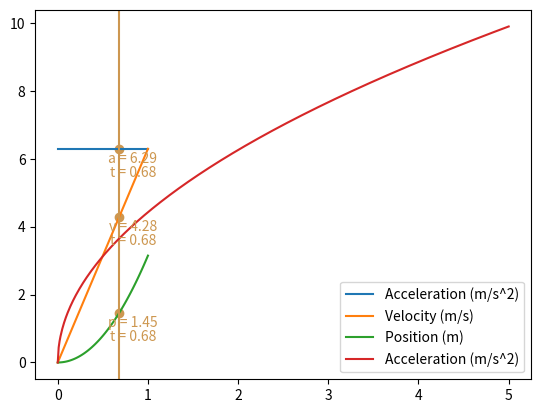

Write Python code to recreate this figure.
import matplotlib.pyplot as plt
import numpy as np
import random


class Slope:
    g = 9.81

    def __init__(self, duration, interval, alpha, v0, p0, mu=0.0, is_alpha_degrees=False):
        """
        Slope simulation class constructor
        :param duration: duration of the simulation in seconds
        :param interval:  interval between two points in seconds
        :param alpha: angle of the slope in radians (or degrees if is_alpha_degrees is True)
        :param v0: tuple of the initial velocity (vx, vy)
        :param p0: tuple of the initial position (px, py)
        :param mu: coefficient of friction (0.0 for no friction)
        :param is_alpha_degrees: True if alpha is in degrees, False if alpha is in radians
        """

        if duration <= 0.0:
            raise ValueError("duration must be positive")

        if interval <= 0.0:
            raise ValueError("interval must be positive")

        if mu < 0.0 or mu >= 1.0:
            raise ValueError("mu must be in [0.0 ; 1[")

        if is_alpha_degrees:
            alpha = np.radians(alpha)

        self.time = np.arange(0, duration + interval, interval)
        self.alpha = alpha
        self.v0 = v0
        self.p0 = p0
        self.mu = mu

    def a(self):
        """
        Return the acceleration at time t (in m/s²)
        :return: tuple of the acceleration (ax, ay, a)
        """

        if self.mu == 0.0:
            ax = self.g * np.sin(self.alpha)
        else:
            ax = self.g * np.sin(self.alpha) * (1 - self.mu)

        ay = 0

        return ax, ay, np.sqrt(ax) ** 2 + ay ** 2

    def v(self, t):
        """
        Return the velocity at time t (in m/s)
        :param t: time in seconds
        :return: tuple of the velocity (vx, vy, v)
        """

        if self.mu == 0.0:
            vx = self.g * np.sin(self.alpha) * t + self.v0[0]
        else:
            vx = self.g * np.sin(self.alpha) * (1 - self.mu) * t + self.v0[0]

        vy = self.v0[1]

        return vx, vy, np.sqrt(vx ** 2 + vy ** 2)

    def p(self, t):
        """
        Return the position at time t (in m)
        :param t: time in seconds
        :return: tuple of the position (px, py, p)
        """

        if self.mu == 0.0:
            px = self.g * np.sin(self.alpha) * t**2 / 2 + self.v0[0] * t + self.p0[0]
        else:
            px = self.g * np.sin(self.alpha) * (1 - self.mu) * t**2 / 2 + self.v0[0] * t + self.p0[0]

        py = self.v0[1] * t + self.p0[1]

        return px, py, np.sqrt(px ** 2 + py ** 2)

    def get_values_on_interval(self):
        """
        Return the values of the acceleration, velocity and position on the interval
        :return: tuple of the acceleration, velocity and position
        """

        return [self.a()[2] for t in self.time], \
            [self.v(t)[2] for t in self.time], \
            [self.p(t)[2] for t in self.time]

    def get_t_at_p(self, p):
        """
        Return the time at which the position is p (in s)
        :param p:  position in meters
        :return: time in seconds
        """

        if self.mu == 0.0:
            return np.sqrt(2 * p / (self.g * np.sin(self.alpha)))
        else:
            return np.sqrt(2 * p / (self.g * np.sin(self.alpha) * (1 - self.mu)))

    def get_v_end_terms_of_height(self, height):
        """
        Return the velocity at the given height (in m/s)
        :param height: height in meters
        :return: velocity as a tuple (vx, vy, v)
        """

        if height < 0:
            raise ValueError("height must be positive")

        return self.v(self.get_t_at_p(height / np.sin(self.alpha)))

    def annotate_point(self, t, color):
        """
        Annotate the point at time i with the acceleration, velocity and position
        :param t: time in seconds
        :param color: color of the annotation
        """

        closest_index = (np.abs(self.time - t)).argmin()
        closest = [
            (self.get_values_on_interval()[0][closest_index], 'a'),
            (self.get_values_on_interval()[1][closest_index], 'v'),
            (self.get_values_on_interval()[2][closest_index], 'p'),
        ]

        for closest_val, closest_label in closest:
            plt.scatter(t, closest_val, color=color)
            plt.annotate(f'{closest_label} = {closest_val:.2f}', (t, closest_val), textcoords='offset points',
                         xytext=(10, -10), ha='center', color=color)
            plt.annotate(f't = {t:.2f}', (t, closest_val), textcoords='offset points',
                         xytext=(10, -20), ha='center', color=color)

    def trace(self, *args):
        """
        Trace the acceleration, velocity and position
        :param args: time(s) in seconds to annotate
        """

        plt.plot(self.time, self.get_values_on_interval()[0], label="Acceleration (m/s^2)")
        plt.plot(self.time, self.get_values_on_interval()[1], label="Velocity (m/s)")
        plt.plot(self.time, self.get_values_on_interval()[2], label="Position (m)")

        for i in args:
            color = "#" + ''.join([random.choice('0123456789ABCDEF') for i in range(6)])

            if i > self.time[-1] or i < 0:
                raise ValueError("t must be in [0 ; {}]".format(self.time[-1]))

            plt.axvline(x=i, color=color)
            self.annotate_point(i, color)

        plt.legend()
        plt.show()

    def trace_v_end_terms_of_height(self, ceil, interval):
        """
        Trace the velocity as a function of the height
        :param ceil: maximum height in meters
        :param interval: interval between each height in meters
        """

        if interval <= 0:
            raise ValueError("interval must be positive")

        height = np.arange(0, ceil + interval, interval)
        plt.plot(height, [self.get_v_end_terms_of_height(h)[2] for h in height], label="Acceleration (m/s^2)")
        plt.legend()
        plt.show()


class Looping:
    g = 9.81

    def __init__(self, duration, interval, v0, p0, mu=0.0):

        if duration <= 0.0:
            raise ValueError("duration must be positive")

        if interval <= 0.0:
            raise ValueError("interval must be positive")

        if mu < 0.0 or mu >= 1.0:
            raise ValueError("mu must be in [0.0 ; 1[")

        self.time = np.arange(0, duration + interval, interval)
        self.v0 = v0
        self.p0 = p0
        self.mu = mu


if __name__ == "__main__":
    slope = Slope(1, 0.01, 40, (0, 0), (0, 0), mu=0.002, is_alpha_degrees=True)

    slope.trace(slope.get_t_at_p(1.446823159))

    slope.trace_v_end_terms_of_height(5, 0.01)

    print(slope.get_v_end_terms_of_height(0.93)[2])
